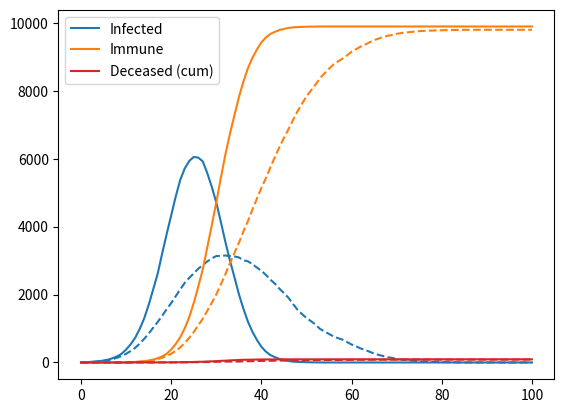

This chart was generated by the following Python code:
"""Agent-base pandemic simulator in Python.

[redacted]
MATLAB code.
"""

import time
from collections import Counter
import numpy as np
from numpy.random import default_rng
import matplotlib.pyplot as plt


class GameMaster:
    """The GameMaster class handles all things related to luck, fate and politics.

    A little bit like God, if you like. There is only one instance per game.
    """

    def __init__(self, t0=0, seed=None, npix=100):
        """Instantiate the object.

        Parameters
        ----------
        t0 : int
            initial game time (should be 0 in most case)
        seed : int
            if you want to repeat random simulation results, you'll want
            to set a seed.
        npix : int
            domain size.
        """
        self.t = t0
        self.rng = default_rng(seed=seed)
        self.npix = npix

    def get_random_pos(self):
        """Get a random (x, y) position in the simulation domain.

        Returns
        -------
        tuple of (x, y) positions.
        """
        return tuple(self.rng.integers(low=0, high=self.npix, size=2, endpoint=True))

    def get_random_move(self, movemax):
        """Get a random agent move in the x and y direction.

        The agent is in charge of not walking out of the domain.

        Parameters
        ----------
        movemax : int
            the maximum number of pixels that the agent wants to travel.

        Returns
        -------
        [mx, my] a random move.
        """
        return self.rng.integers(low=-movemax, high=movemax, size=2, endpoint=True)

    def get_random_integer(self, low, high=None, size=None):
        """Get random integer(s) between bounds.

        Parameters
        ----------
        low : int
            Lowest (signed) integers to be drawn from the distribution
            (unless high=None, in which case this parameter is 0 and this value
            is used for high).
        high : int
            If provided, one above the largest (signed) integer to be drawn
            from the distribution (see above for behavior if high=None).
            If array-like, must contain integer values
        size : int or tuple of ints
            Output shape. If the given shape is, e.g., (m, n, k), then
            m * n * k samples are drawn. Default is None, in which case a
            single value is returned.

        Returns
        -------
        size-shaped array of random integers from the appropriate distribution,
        or a single such random int if size not provided.
        """
        return self.rng.integers(low, high=high, size=size)

    def get_random_float(self, size=None):
        """Return random floats in the half-open interval [0.0, 1.0).

        Parameters
        ----------
        size : int or tuple of ints
            Output shape. If the given shape is, e.g., (m, n, k), then
            m * n * k samples are drawn. Default is None, in which case a
            single value is returned.

        Returns
        -------
        Array of random floats of shape size (unless size=None, in which case
        a single float is returned).
        """
        return self.rng.random(size=size)


class Agent:
    """The Agent moves around and eventually gets sick.

    It all depends on the gamemaster.
    """

    def __init__(self,
                 gamemaster,
                 movemax=5,
                 time_until_recovery=10,
                 mortality_rate=0.01,
                 probability_of_infection=0.5,
                 ):

        self.gamemaster = gamemaster
        self.movemax = movemax
        self.immune = False
        self.infected = False
        self.deceased = False
        self.time_of_infection = None
        self.probability_of_infection = probability_of_infection
        self.time_until_recovery = time_until_recovery
        self.mortality_rate = mortality_rate
        self.pos = self.gamemaster.get_random_pos()

    def move(self):
        """We move in the domain

        Returns
        -------
        the (x, y) position.
        """

        if self.deceased:
            # Dead agents are out
            return -1, -1

        # Tell me where to go
        mx, my = self.gamemaster.get_random_move(self.movemax)
        # Abs is to reflect on the lower bound
        new_x = abs(self.pos[0] + mx)
        new_y = abs(self.pos[1] + my)
        # Reflect also on the higher bound
        if new_x >= self.gamemaster.npix:
            new_x = 2 * self.gamemaster.npix - new_x - 2
        if new_y >= self.gamemaster.npix:
            new_y = 2 * self.gamemaster.npix - new_y - 2
        self.pos = (new_x, new_y)
        return self.pos

    def contact(self):
        """Agent in contact with an infectious person. Decide what happens."""
        if self.immune or self.infected:
            # Nothing happens there
            return

        # Let fate decide
        v = self.gamemaster.get_random_float()
        if v < self.probability_of_infection:
            self.infected = True
            self.time_of_infection = self.gamemaster.t

    @property
    def contagious(self):
        """Is the agent contagious?"""
        if self.deceased or not self.infected:
            # Nope
            return False

        # Maybe
        if self.gamemaster.t > (self.time_of_infection + self.time_until_recovery):
            # Ok we are recovered
            self.infected = False
            self.immune = True
            # Maybe dead
            v = self.gamemaster.get_random_float()
            if v < self.mortality_rate:
                self.deceased = True

        return self.infected


def game(seed=None,  # Repeat random results?
         n_agents=10000,  # Number of agents in the domain
         npix=100,  # Domain size
         nt=100,  # number time steps (days) in the simulation
         stop_when_extinct=False,  # stop the simulation if the virus is extinct
         n_initial_infected=5,  # Number of initially infected agents
         movemax=5,  # Agents max movements
         time_until_recovery=10,  # Agents days until recovery after infection
         mortality_rate=0.01,  # Mortality rate at the end of the infection
         probability_of_infection=0.5,  # Probability of being infected if one other agent is infected
         ):
    """Run a pandemic simulation.

    Returns
    -------
    the gamemaster, with some results attached to it.
    """
    # Timer
    start_time = time.time()

    # Prepare the players
    gamemaster = GameMaster(seed=seed, npix=npix)
    agents = []
    for _ in range(n_agents):
        agents.append(Agent(gamemaster,
                            movemax=movemax,
                            time_until_recovery=time_until_recovery,
                            mortality_rate=mortality_rate,
                            probability_of_infection=probability_of_infection)
                      )

    # Fate: who is infected
    for idx in gamemaster.get_random_integer(0, n_agents-1, n_initial_infected):
        agents[idx].infected = True
        agents[idx].time_of_infection = gamemaster.t

    # Output
    gamemaster.n_infected = []
    gamemaster.n_deceased = []
    gamemaster.n_immune = []

    # Data containers (its faster to create them only once before the game)
    is_contagious = np.zeros(n_agents, dtype=bool)
    is_deceased = np.zeros(n_agents, dtype=bool)
    is_immune = np.zeros(n_agents, dtype=bool)

    # Lets go
    while gamemaster.t <= nt:

        pos_infected = []
        for i, a in enumerate(agents):
            p = a.move()
            c = a.contagious
            if c:
                pos_infected.append(p)

            is_contagious[i] = c
            is_deceased[i] = a.deceased
            is_immune[i] = a.immune

        pos_infected = Counter(pos_infected)
        for a in agents:
            if a.pos in pos_infected:
                # The probably to get infected is higher if there are more
                # agents infected in one cell
                for _ in range(pos_infected[a.pos]):
                    a.contact()

        gamemaster.n_infected.append(is_contagious.sum())
        gamemaster.n_deceased.append(is_deceased.sum())
        gamemaster.n_immune.append(is_immune.sum())

        print(f"Day {gamemaster.t:3d}. "
              f"N infected: {gamemaster.n_infected[-1]:5d}. "
              f"N immune: {gamemaster.n_immune[-1]:5d}. "
              f"N deceased: {gamemaster.n_deceased[-1]:5d}.")

        if stop_when_extinct and gamemaster.n_infected[-1] == 0:
            # Nothing left to compute
            break
        gamemaster.t += 1

    total_time = time.time() - start_time
    print(f"Simulation done. Total time: {total_time:.1f}s")

    return gamemaster


if __name__ == '__main__':

    # Demo game without measures and with measures
    gm1 = game(seed=1)
    gm2 = game(seed=1, movemax=2)

    plt.plot(gm1.n_infected, color='C0', label='Infected')
    plt.plot(gm2.n_infected, color='C0', linestyle='--')
    plt.plot(gm1.n_immune, color='C1', label='Immune')
    plt.plot(gm2.n_immune, color='C1', linestyle='--')
    plt.plot(gm1.n_deceased, color='C3', label='Deceased (cum)')
    plt.plot(gm2.n_deceased, color='C3', linestyle='--')
    plt.legend()
    plt.show()
